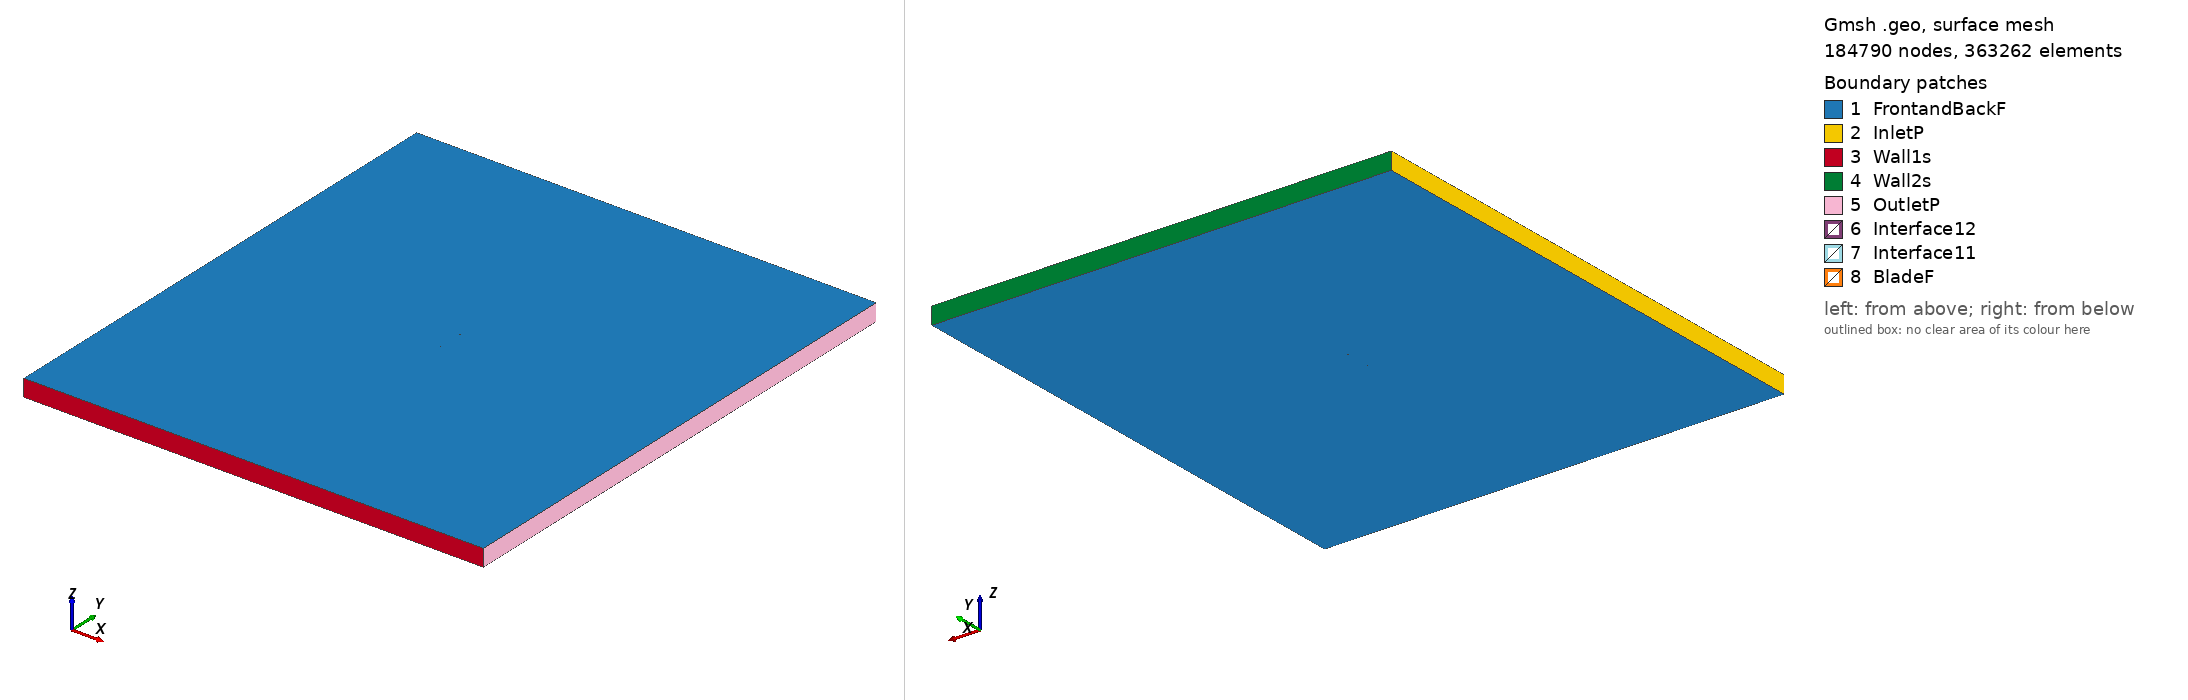

Gmsh geometry script, surface-meshed: 184790 nodes, 363262 surface elements. Boundary patches (legend numbers): 1 FrontandBackF, 2 InletP, 3 Wall1s, 4 Wall2s, 5 OutletP, 6 Interface12, 7 Interface11, 8 BladeF. Left view from above one corner, right view from below the opposite corner. Legend entries are the model's physical surfaces. The drawing asked Gmsh for element sizes between 1% and 20% of the model's largest extent; the script's own settings can give other sizes.

=== v13006_tsr_2.5223_aoa_2.6349.geo (drawn) ===
SetFactory("OpenCASCADE");

Point(1) = {0.074925, 0.738833, 0, 1.0};
Point(2) = {0.067484, 0.739775, 0, 1.0};
Point(3) = {0.060039, 0.740687, 0, 1.0};
Point(4) = {0.045147, 0.742435, 0, 1.0};
Point(5) = {0.030248, 0.744080, 0, 1.0};
Point(6) = {0.015343, 0.745619, 0, 1.0};
Point(7) = {0.000431, 0.747040, 0, 1.0};
Point(8) = {-0.014491, 0.748280, 0, 1.0};
Point(9) = {-0.029427, 0.749282, 0, 1.0};
Point(10) = {-0.036902, 0.749656, 0, 1.0};
Point(11) = {-0.044383, 0.749940, 0, 1.0};
Point(12) = {-0.051877, 0.750000, 0, 1.0};
Point(13) = {-0.059387, 0.749776, 0, 1.0};
Point(14) = {-0.063156, 0.749410, 0, 1.0};
Point(15) = {-0.066936, 0.748880, 0, 1.0};
Point(16) = {-0.070732, 0.748050, 0, 1.0};
Point(17) = {-0.072639, 0.747486, 0, 1.0};
Point(18) = {-0.073408, 0.747156, 0, 1.0};
Point(19) = {-0.074179, 0.746796, 0, 1.0};
Point(20) = {-0.074573, 0.746459, 0, 1.0};
Point(21) = {-0.074921, 0.745639, 0, 1.0};
Point(22) = {-0.074666, 0.744860, 0, 1.0};
Point(23) = {-0.074309, 0.744554, 0, 1.0};
Point(24) = {-0.073577, 0.744242, 0, 1.0};
Point(25) = {-0.072840, 0.744034, 0, 1.0};
Point(26) = {-0.070986, 0.743686, 0, 1.0};
Point(27) = {-0.067267, 0.743170, 0, 1.0};
Point(28) = {-0.063542, 0.742759, 0, 1.0};
Point(29) = {-0.059812, 0.742438, 0, 1.0};
Point(30) = {-0.052350, 0.741840, 0, 1.0};
Point(31) = {-0.044885, 0.741287, 0, 1.0};
Point(32) = {-0.037417, 0.740779, 0, 1.0};
Point(33) = {-0.029946, 0.740330, 0, 1.0};
Point(34) = {-0.014994, 0.739612, 0, 1.0};
Point(35) = {-0.000028, 0.739119, 0, 1.0};
Point(36) = {0.014948, 0.738805, 0, 1.0};
Point(37) = {0.029930, 0.738610, 0, 1.0};
Point(38) = {0.044919, 0.738520, 0, 1.0};
Point(39) = {0.059914, 0.738534, 0, 1.0};
Point(40) = {0.067414, 0.738579, 0, 1.0};
Point(41) = {0.074917, 0.738653, 0, 1.0};
Point(42) = {-0.074925, -0.738833, 0, 1.0};
Point(43) = {-0.067484, -0.739775, 0, 1.0};
Point(44) = {-0.060039, -0.740687, 0, 1.0};
Point(45) = {-0.045147, -0.742435, 0, 1.0};
Point(46) = {-0.030248, -0.744080, 0, 1.0};
Point(47) = {-0.015343, -0.745619, 0, 1.0};
Point(48) = {-0.000431, -0.747040, 0, 1.0};
Point(49) = {0.014491, -0.748280, 0, 1.0};
Point(50) = {0.029427, -0.749282, 0, 1.0};
Point(51) = {0.036902, -0.749656, 0, 1.0};
Point(52) = {0.044383, -0.749940, 0, 1.0};
Point(53) = {0.051877, -0.750000, 0, 1.0};
Point(54) = {0.059387, -0.749776, 0, 1.0};
Point(55) = {0.063156, -0.749410, 0, 1.0};
Point(56) = {0.066936, -0.748880, 0, 1.0};
Point(57) = {0.070732, -0.748050, 0, 1.0};
Point(58) = {0.072639, -0.747486, 0, 1.0};
Point(59) = {0.073408, -0.747156, 0, 1.0};
Point(60) = {0.074179, -0.746796, 0, 1.0};
Point(61) = {0.074573, -0.746459, 0, 1.0};
Point(62) = {0.074921, -0.745639, 0, 1.0};
Point(63) = {0.074666, -0.744860, 0, 1.0};
Point(64) = {0.074309, -0.744554, 0, 1.0};
Point(65) = {0.073577, -0.744242, 0, 1.0};
Point(66) = {0.072840, -0.744034, 0, 1.0};
Point(67) = {0.070986, -0.743686, 0, 1.0};
Point(68) = {0.067267, -0.743170, 0, 1.0};
Point(69) = {0.063542, -0.742759, 0, 1.0};
Point(70) = {0.059812, -0.742438, 0, 1.0};
Point(71) = {0.052350, -0.741840, 0, 1.0};
Point(72) = {0.044885, -0.741287, 0, 1.0};
Point(73) = {0.037417, -0.740779, 0, 1.0};
Point(74) = {0.029946, -0.740330, 0, 1.0};
Point(75) = {0.014994, -0.739612, 0, 1.0};
Point(76) = {0.000028, -0.739119, 0, 1.0};
Point(77) = {-0.014948, -0.738805, 0, 1.0};
Point(78) = {-0.029930, -0.738610, 0, 1.0};
Point(79) = {-0.044919, -0.738520, 0, 1.0};
Point(80) = {-0.059914, -0.738534, 0, 1.0};
Point(81) = {-0.067414, -0.738579, 0, 1.0};
Point(82) = {-0.074917, -0.738653, 0, 1.0};

// Lines: first blade (splines 1-4)
Spline(1) = {1:9};
Spline(2) = {9:32};
Spline(3) = {32:41};
Spline(4) = {41,1};

// Lines: second blade (splines 5-8)
Spline(5) = {42:50};
Spline(6) = {50:73};
Spline(7) = {73:82};
Spline(8) = {82,42};

// Outer domain (points 20001-4 and lines)
Point(83) = {-13.50000000, -15.00000000, 0, 1.0};
Point(84) = {-13.50000000, 15.00000000, 0, 1.0};
Point(85) = {13.50000000, 15.00000000, 0, 1.0};
Point(86) = {13.50000000, -15.00000000, 0, 1.0};
Line(11) = {83, 84};
Line(12) = {84, 85};
Line(13) = {85, 86};
Line(14) = {83, 86};

// Interface (between moving and stationary domain) (circles)
Circle(9) = {0, 0, 0, 0.80000000, 0, 2*Pi};
Circle(10) = {0, 0, 0, 0.80000000, 0, 2*Pi};

// Loops collect Lines/Splines/etc (blade1, blade2, domain, first circle)
Line Loop(1) = {1:4};
Line Loop(2) = {5:8};
Line Loop(3) = {11,12,13,-14};
Line Loop(4) = {9};

// BooleanDifference cuts out the circle/interface from the domain
Plane Surface(1) = {3};
Plane Surface(2) = {4};
BooleanDifference{ Surface{1}; Delete;}{ Surface{2}; Delete;}

// This one cuts out the blades from the inner circle/interface
Line Loop(6) = {10};
Plane Surface(5) = {6};
Plane Surface(6) = {1};
Plane Surface(7) = {2};
BooleanDifference{ Surface{5}; Delete;}{ Surface{6,7}; Delete;}

// extrude to 3rd dimension
Extrude {0, 0, 1} {Surface{1}; Surface{5}; Layers{1}; Recombine;}

// Physical Surfaces are the named boundaries (patches)
Physical Surface("Interface11") = {12};
Physical Surface("Interface12") = {10};

// sides of domain
Physical Surface("InletP") = {6};
Physical Surface("OutletP") = {9};

// top and bottom of domain
Physical Surface("Wall1s") = {7};
Physical Surface("Wall2s") = {8};

// Check FrontandBackF by ensuring there is nothing in the 3rd dimension
Physical Surface("FrontandBackF") = {1,11,5,21};
Physical Surface("BladeF") = {13:20};
Physical Volume("Turbine") = {2};
Physical Volume("Farfield") = {1};

// settings for airfoil boundary layer
Field[1] = BoundaryLayer;
Field[1].EdgesList = {1:8};
Field[1].hwall_n = 1e-3;
Field[1].thickness = 1.5e-2;
Field[1].ratio = 1.05;
Field[1].Quads = 1;
BoundaryLayer Field = 1;

// control points for mesh (blade and interface)
// floor((arc length / 1.5mm)/ 6) -> Transfinite Line
Transfinite Line {1,2,3,5,6,7} = 33 Using Progression 1;
Transfinite Line {4,8} = 1 Using Progression 1;
Transfinite Line {9, 15} = 800 Using Progression 1;

// For more information on gmsh syntax, visit http://gmsh.info/doc/texinfo/gmsh.html
